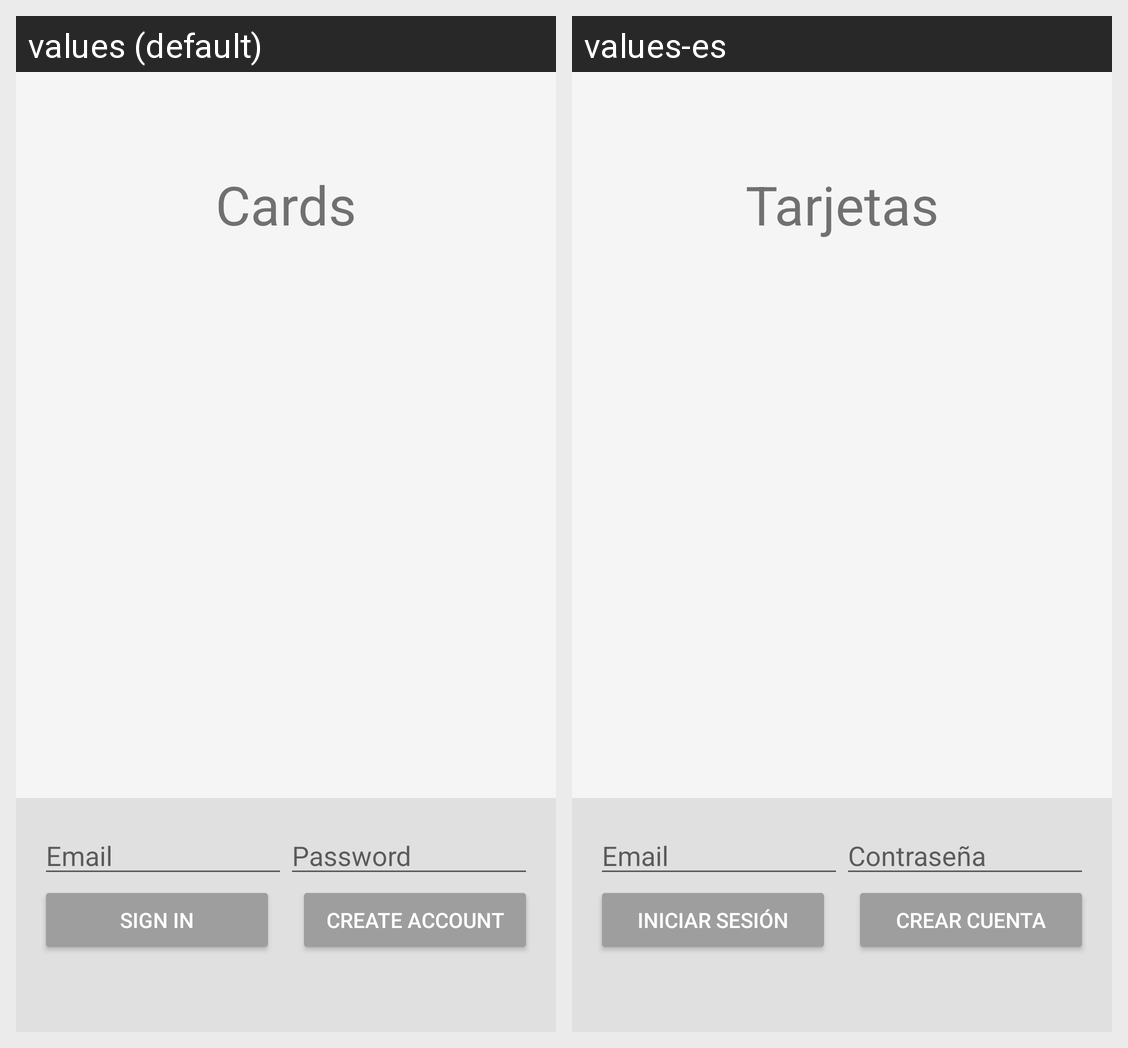

Strings drawn on this Android screen and how each of the app's shown locales translates them:
Android screen res/layout/fragment_emailpassword.xml rendered under 2 locales, left to right: values (default), values-es. Device: Nexus 5 (rendered at 1080×1920; each locale shown at half size, 540×960, under a caption strip naming it); theme Theme.Cards.
Strings drawn on this screen, with the default value and each locale's value (text and hints the layout hard-codes, and strings that could not be matched under every locale, appear in the picture but are not listed):

app_name
  values: Cards
  values-es: Tarjetas

hint_email
  values: Email
  values-es: Email

hint_password
  values: Password
  values-es: Contraseña

sign_in
  values: Sign In
  values-es: Iniciar sesión

create_account
  values: Create Account
  values-es: Crear cuenta
